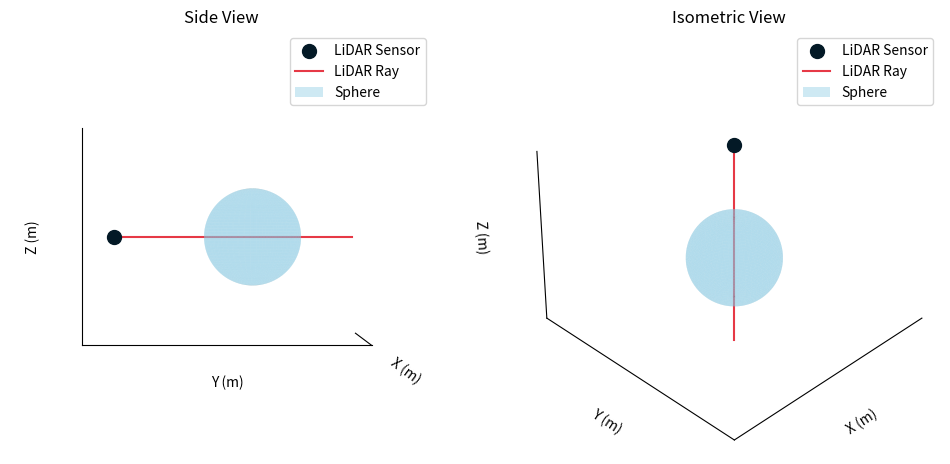

Generate this figure with matplotlib:
import numpy as np
import matplotlib.pyplot as plt
from mpl_toolkits.mplot3d import Axes3D

fig = plt.figure(figsize=(12, 6))

# --- First subplot: Side view
ax1 = fig.add_subplot(121, projection='3d')

# Lidar
sensor_pos = np.array([0, 0, 1.5])
ax1.scatter([sensor_pos[0]], [sensor_pos[1]], [sensor_pos[2]], color='#031926', s=100, label='LiDAR Sensor')

# Ray
ray_direction = np.array([1.5, 1.5, 1.5]) - sensor_pos
ray_length = 3.5  # Extend the ray beyond the sphere
ray_end = sensor_pos + ray_length * ray_direction / np.linalg.norm(ray_direction)
ax1.plot([sensor_pos[0], ray_end[0]], [sensor_pos[1], ray_end[1]], [sensor_pos[2], ray_end[2]], color='#E63946', label='LiDAR Ray')

# Sphere
u = np.linspace(0, 2 * np.pi, 100)
v = np.linspace(0, np.pi, 100)
x = 0.5 * np.outer(np.cos(u), np.sin(v)) + 1.5  # Centered at x=1.5
y = 0.5 * np.outer(np.sin(u), np.sin(v)) + 1.5  # Centered at y=1.5
z = 0.5 * np.outer(np.ones(np.size(u)), np.cos(v)) + 1.5  # Centered at z=1.5
ax1.plot_surface(x, y, z, color='#86C8E2', shade=False, alpha=0.4, label='Sphere')

# Set axis labels
ax1.set_xlabel('X (m)')
ax1.set_ylabel('Y (m)')
ax1.set_zlabel('Z (m)')

# Set axis limits
ax1.set_xlim([-0.5, 2])
ax1.set_ylim([-0.5, 2])
ax1.set_zlim([-0.5, 2])
ax1.axis('equal')

# Remove grid, ticks, and background for a clean look
ax1.grid(False)
ax1.set_xticks([])
ax1.set_yticks([])
ax1.set_zticks([])
ax1.xaxis.set_pane_color((1.0, 1.0, 1.0, 0.0))
ax1.yaxis.set_pane_color((1.0, 1.0, 1.0, 0.0))
ax1.zaxis.set_pane_color((1.0, 1.0, 1.0, 0.0))

# Add a title for the first subplot
ax1.set_title('Side View')

# Add a legend
ax1.legend()

# Adjust view angle
#  ax1.view_init(elev=20, azim=45)
ax1.view_init(elev=0, azim=0)

# --- Second subplot: Isometric view
ax2 = fig.add_subplot(122, projection='3d')  # 122 means 1 row, 2 columns, 2nd subplot

# Lidar
sensor_pos = np.array([0, 0, 1.5])
ax2.scatter([sensor_pos[0]], [sensor_pos[1]], [sensor_pos[2]], color='#031926', s=100, label='LiDAR Sensor')

# Ray
ray_direction = np.array([1.5, 1.5, 1.5]) - sensor_pos
ray_length = 3.5  # Extend the ray beyond the sphere
ray_end = sensor_pos + ray_length * ray_direction / np.linalg.norm(ray_direction)
ax2.plot([sensor_pos[0], ray_end[0]], [sensor_pos[1], ray_end[1]], [sensor_pos[2], ray_end[2]], color='#E63946', label='LiDAR Ray')

# Sphere
u = np.linspace(0, 2 * np.pi, 100)
v = np.linspace(0, np.pi, 100)
x = 0.5 * np.outer(np.cos(u), np.sin(v)) + 1.5  # Centered at x=1.5
y = 0.5 * np.outer(np.sin(u), np.sin(v)) + 1.5  # Centered at y=1.5
z = 0.5 * np.outer(np.ones(np.size(u)), np.cos(v)) + 1.5  # Centered at z=1.5
ax2.plot_surface(x, y, z, color='#86C8E2', shade=False, alpha=0.4, label='Sphere')

# Set axis labels
ax2.set_xlabel('X (m)')
ax2.set_ylabel('Y (m)')
ax2.set_zlabel('Z (m)')

# Set axis limits
ax2.set_xlim([-0.5, 2])
ax2.set_ylim([-0.5, 2])
ax2.set_zlim([-0.5, 2])
ax2.axis('equal')

# Remove grid, ticks, and background for a clean look
ax2.grid(False)
ax2.set_xticks([])
ax2.set_yticks([])
ax2.set_zticks([])
ax2.xaxis.set_pane_color((1.0, 1.0, 1.0, 0.0))
ax2.yaxis.set_pane_color((1.0, 1.0, 1.0, 0.0))
ax2.zaxis.set_pane_color((1.0, 1.0, 1.0, 0.0))

# Add a title for the first subplot
ax2.set_title('Isometric View')

# Add a legend
ax2.legend()

# Adjust view angle
ax2.view_init(elev=35.264, azim=45)

#  plt.show()
plt.savefig('sphere-plot.pdf')
